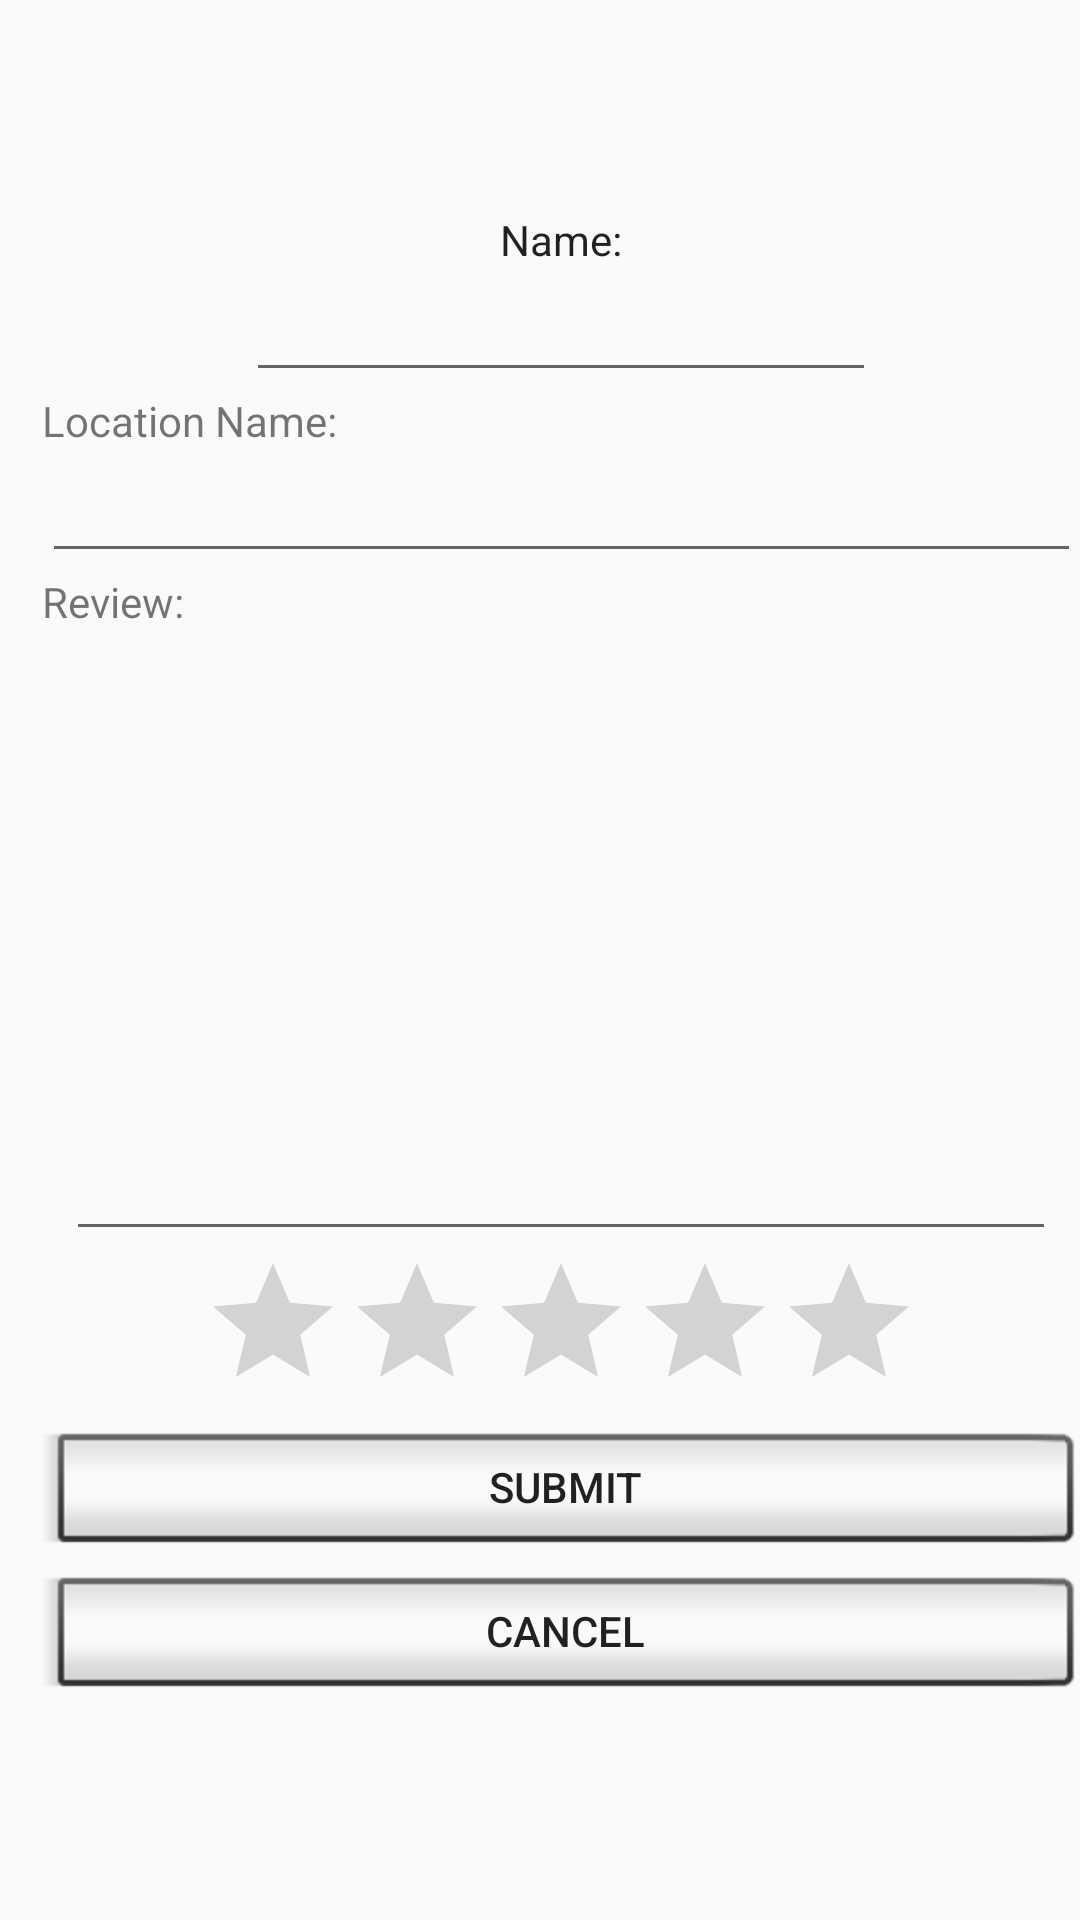

The Android layout XML behind this screen, and the referenced resources:
<!-- AndroidManifest.xml: application theme AppTheme -->
<!-- res/layout/activity_review.xml -->
<?xml version="1.0" encoding="utf-8"?>

<androidx.constraintlayout.widget.ConstraintLayout xmlns:android="http://schemas.android.com/apk/res/android"
    xmlns:app="http://schemas.android.com/apk/res-auto"
    xmlns:tools="http://schemas.android.com/tools"
    android:layout_width="match_parent"
    android:layout_height="match_parent"
    tools:context=".ReviewActivity">

    <LinearLayout
        android:id="@+id/linLayout"
        android:layout_width="393dp"
        android:layout_height="728dp"
        android:gravity="center"
        android:orientation="vertical"
        android:paddingLeft="90px"
        android:paddingTop="50px"
        android:paddingEnd="50px"
        android:paddingRight="90px"
        android:paddingBottom="50px"
        app:layout_constraintBottom_toBottomOf="parent"
        app:layout_constraintEnd_toEndOf="parent"
        app:layout_constraintStart_toStartOf="parent"
        app:layout_constraintTop_toTopOf="parent">

        <TextView
            android:id="@+id/textView"
            android:layout_width="wrap_content"
            android:layout_height="wrap_content"
            android:text="Name:"
            android:textAppearance="@style/TextAppearance.AppCompat.Body1" />

        <EditText
            android:id="@+id/editText"
            android:layout_width="wrap_content"
            android:layout_height="wrap_content"
            android:ems="10"
            android:inputType="textPersonName" />

        <TextView
            android:id="@+id/textView3"
            android:layout_width="match_parent"
            android:layout_height="wrap_content"
            android:text="Location Name:" />

        <EditText
            android:id="@+id/editText4"
            android:layout_width="match_parent"
            android:layout_height="wrap_content"
            android:ems="10"
            android:inputType="textPersonName" />

        <TextView
            android:id="@+id/textView2"
            android:layout_width="match_parent"
            android:layout_height="wrap_content"
            android:text="Review:" />

        <EditText
            android:id="@+id/editText3"
            android:layout_width="330dp"
            android:layout_height="207dp"
            android:ems="10"
            android:gravity="left"
            android:inputType="textMultiLine" />

        <RatingBar
            android:id="@+id/ratingBar"
            android:layout_width="wrap_content"
            android:layout_height="wrap_content" />

        <Button
            android:id="@+id/submitbutton"
            style="@android:style/Widget.Material.Light.Button.Inset"
            android:layout_width="match_parent"
            android:layout_height="wrap_content"
            android:elevation="1px"
            android:text="Submit" />

        <Button
            android:id="@+id/cancelbutton"
            style="@android:style/Widget.DeviceDefault.Button.Inset"
            android:layout_width="match_parent"
            android:layout_height="wrap_content"
            android:text="Cancel" />
    </LinearLayout>

</androidx.constraintlayout.widget.ConstraintLayout>
<!-- resources referenced by this layout -->
<resources>
  <style name="AppTheme" parent="Theme.AppCompat.Light.DarkActionBar">
          
          <item name="colorPrimary">@color/colorPrimary</item>
          <item name="colorPrimaryDark">@color/colorPrimaryDark</item>
          <item name="colorAccent">@color/colorAccent</item>
      </style>
  <color name="colorPrimary">#0b4172</color>
  <color name="colorPrimaryDark">#303F9F</color>
  <color name="colorAccent">#4ea4f3</color>
</resources>
